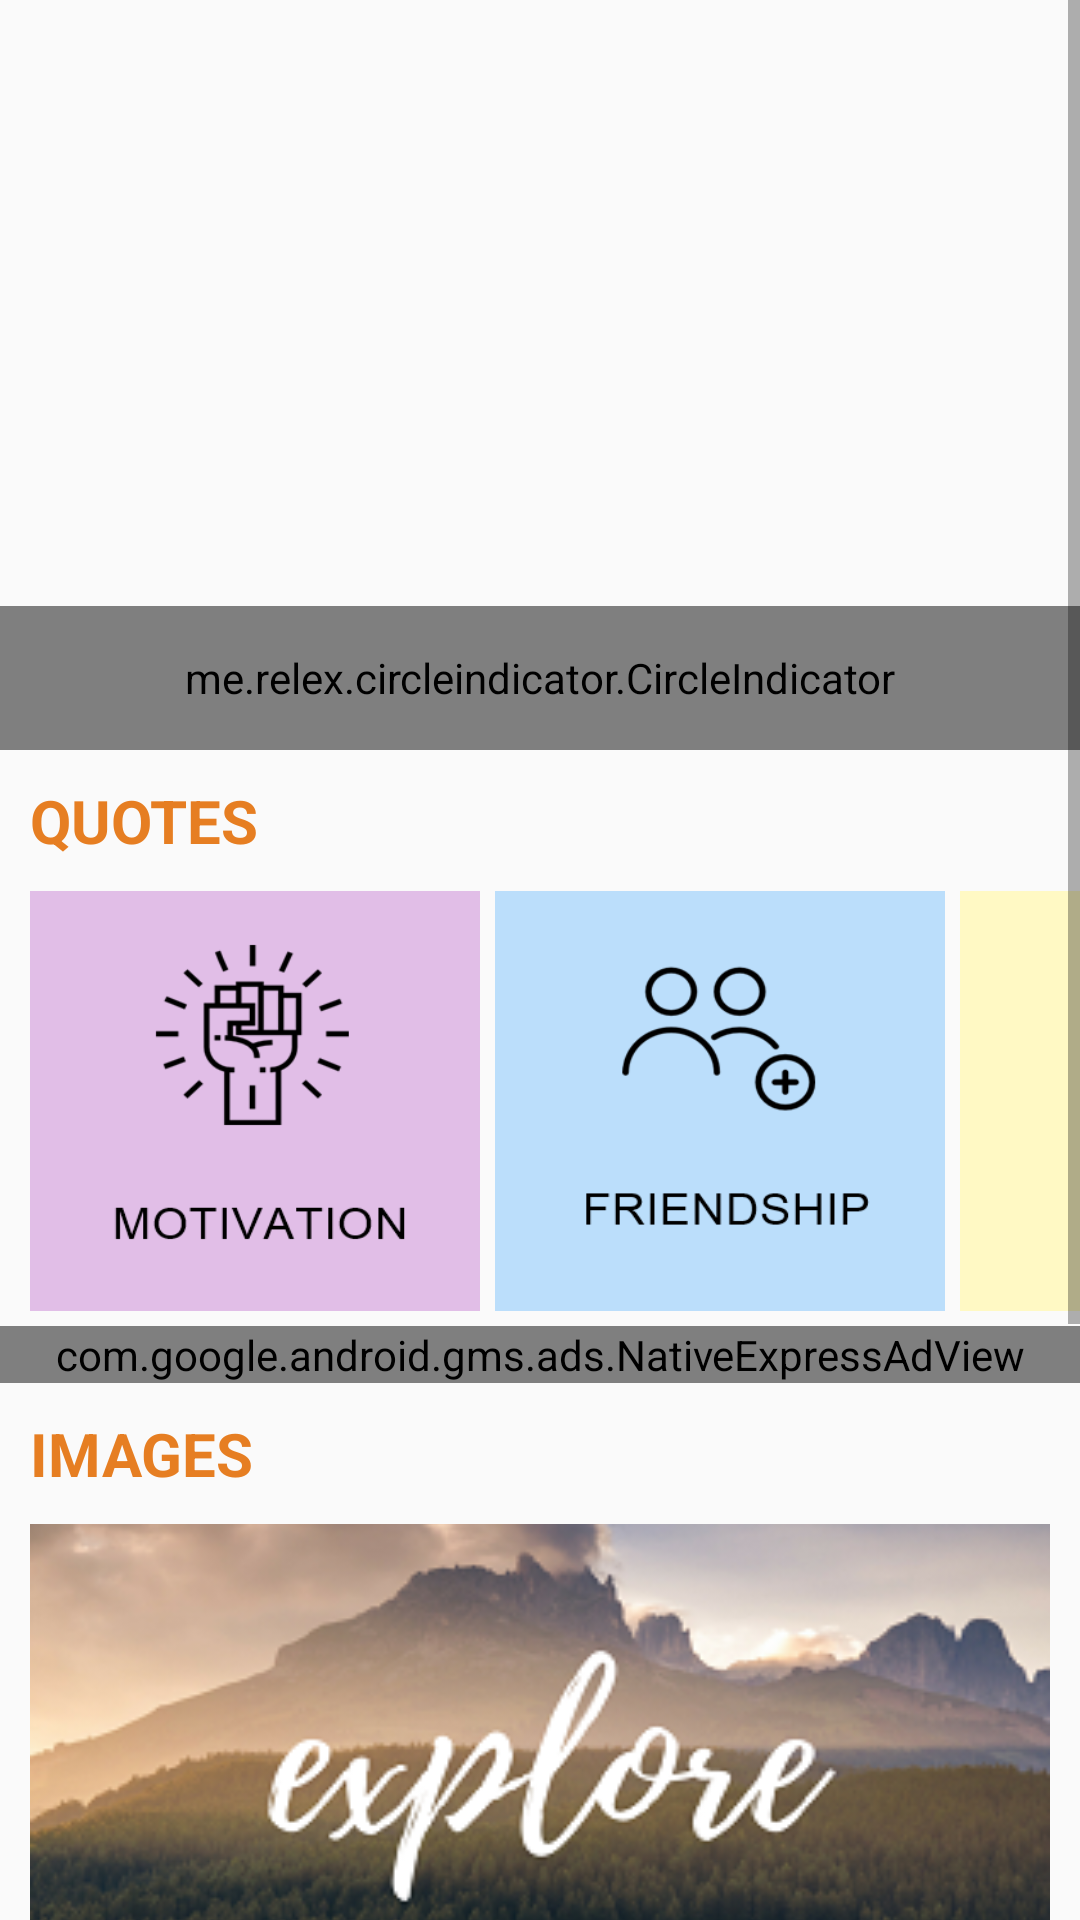

Reconstruct the res/layout file that produces this screen, plus the resources it refers to.
<!-- AndroidManifest.xml: application theme AppTheme -->
<!-- res/layout/content_main.xml -->
<?xml version="1.0" encoding="utf-8"?>
<androidx.constraintlayout.widget.ConstraintLayout xmlns:android="http://schemas.android.com/apk/res/android"
	xmlns:ads="http://schemas.android.com/apk/res-auto"
	xmlns:app="http://schemas.android.com/apk/res-auto"
	xmlns:tools="http://schemas.android.com/tools"
	android:layout_width="match_parent"
	android:layout_height="match_parent"
	android:orientation="vertical"
	app:layout_behavior="@string/appbar_scrolling_view_behavior"
	tools:context="com.techlad.instabio.MainActivity"
	tools:showIn="@layout/app_bar_main">

	<ScrollView
		android:layout_width="match_parent"
		android:layout_height="wrap_content"
		tools:layout_editor_absoluteX="8dp"
		tools:layout_editor_absoluteY="8dp">

		<LinearLayout
			android:layout_width="match_parent"
			android:layout_height="wrap_content"
			android:orientation="vertical">

			<RelativeLayout
				android:layout_width="match_parent"
				android:layout_height="250dp"
				tools:layout_editor_absoluteX="8dp"
				tools:layout_editor_absoluteY="0dp">

				<androidx.viewpager.widget.ViewPager
					android:id="@+id/pager"
					android:layout_width="fill_parent"
					android:layout_height="fill_parent"
					android:layout_alignParentTop="true" />

				<me.relex.circleindicator.CircleIndicator
					android:id="@+id/indicator"
					android:layout_width="match_parent"
					android:layout_height="48dp"
					android:layout_alignParentBottom="true" />
			</RelativeLayout>

			<TextView
				android:layout_width="wrap_content"
				android:layout_height="wrap_content"
				android:layout_marginLeft="10dp"
				android:layout_marginTop="10dp"
				android:text="Quotes"
				android:textAllCaps="true"
				android:textColor="@color/colorAccent"
				android:textSize="20dp"
				android:textStyle="bold" />

			<HorizontalScrollView
				android:layout_width="match_parent"
				android:layout_height="match_parent"
				android:layout_marginTop="5dp"
				android:scrollbars="none">

				<LinearLayout
					android:layout_width="wrap_content"
					android:layout_height="150dp"
					android:orientation="horizontal"
					android:padding="5dp">

					<Button
						android:id="@+id/button1"
						android:layout_width="150dp"
						android:layout_height="match_parent"
						android:layout_marginLeft="5dp"
						android:background="@drawable/i1" />

					<Button
						android:id="@+id/button2"
						android:layout_width="150dp"
						android:layout_height="match_parent"
						android:layout_marginLeft="5dp"
						android:background="@drawable/i2" />

					<Button
						android:id="@+id/button3"
						android:layout_width="150dp"
						android:layout_height="match_parent"
						android:layout_marginLeft="5dp"
						android:background="@drawable/i3" />

					<Button
						android:id="@+id/button4"
						android:layout_width="150dp"
						android:layout_height="match_parent"
						android:layout_marginLeft="5dp"
						android:background="@drawable/i4" />

					<Button
						android:id="@+id/button5"
						android:layout_width="150dp"
						android:layout_height="match_parent"
						android:layout_marginLeft="5dp"
						android:background="@drawable/i5" />

					<Button
						android:id="@+id/button6"
						android:layout_width="150dp"
						android:layout_height="match_parent"
						android:layout_marginLeft="5dp"
						android:background="@drawable/i6" />

					<Button
						android:id="@+id/button7"
						android:layout_width="150dp"
						android:layout_height="match_parent"
						android:layout_marginLeft="5dp"
						android:background="@drawable/i7" />

					<Button
						android:id="@+id/button8"
						android:layout_width="150dp"
						android:layout_height="match_parent"
						android:layout_marginLeft="5dp"
						android:background="@drawable/i8" />

					<Button
						android:id="@+id/button9"
						android:layout_width="150dp"
						android:layout_height="match_parent"
						android:layout_marginLeft="5dp"
						android:background="@drawable/i9" />

					<Button
						android:id="@+id/button10"
						android:layout_width="150dp"
						android:layout_height="match_parent"
						android:layout_marginLeft="5dp"
						android:background="@drawable/i10" />


					<Button
						android:id="@+id/button11"
						android:layout_width="150dp"
						android:layout_height="match_parent"
						android:layout_marginLeft="5dp"
						android:layout_marginRight="10dp"
						android:background="@drawable/i11" />

				</LinearLayout>

			</HorizontalScrollView>

			<com.google.android.gms.ads.NativeExpressAdView
				android:id="@+id/adView"
				android:layout_width="match_parent"
				android:layout_height="wrap_content"
				ads:adSize="320x150"
				ads:adUnitId="@string/native_ad" />

			<TextView
				android:layout_width="wrap_content"
				android:layout_height="wrap_content"
				android:layout_marginLeft="10dp"
				android:layout_marginTop="10dp"
				android:text="Images"
				android:textAllCaps="true"
				android:textColor="@color/colorAccent"
				android:textSize="20dp"
				android:textStyle="bold" />


			<Button
				android:id="@+id/b1"
				android:layout_width="match_parent"
				android:layout_height="150dp"
				android:layout_margin="10dp"
				android:background="@drawable/explore" />


			<TextView
				android:layout_width="wrap_content"
				android:layout_height="wrap_content"
				android:layout_marginLeft="10dp"
				android:layout_marginTop="10dp"
				android:text="User Submission"
				android:textAllCaps="true"
				android:textColor="@color/colorAccent"
				android:textSize="20dp"
				android:textStyle="bold" />

			<LinearLayout
				android:layout_width="match_parent"
				android:layout_height="wrap_content"
				android:layout_marginLeft="5dp"
				android:layout_marginRight="5dp">

				<Button
					android:id="@+id/submissions"
					android:layout_width="wrap_content"
					android:layout_height="100dp"
					android:layout_weight="1"
					android:gravity="center"
					android:text="Submissions"
					android:textColor="@color/w"
					android:theme="@style/Button" />

				<Button
					android:id="@+id/submit"
					android:layout_width="wrap_content"
					android:layout_height="100dp"
					android:layout_weight="1"
					android:gravity="center"
					android:text="Post Your Quote"
					android:textColor="@color/w"
					android:theme="@style/MyButton" />
			</LinearLayout>

			<ImageView
				android:layout_width="match_parent"
				android:layout_height="wrap_content"
				android:layout_gravity="center"
				android:padding="10dp"
				android:src="@drawable/foorer" />

		</LinearLayout>

	</ScrollView>
</androidx.constraintlayout.widget.ConstraintLayout>
<!-- res/layout/app_bar_main.xml (included above) -->
<?xml version="1.0" encoding="utf-8"?>
<android.support.design.widget.CoordinatorLayout xmlns:android="http://schemas.android.com/apk/res/android"
    xmlns:app="http://schemas.android.com/apk/res-auto"
    xmlns:tools="http://schemas.android.com/tools"
    android:layout_width="match_parent"
    android:layout_height="match_parent"
    tools:context="com.techlad.instabio.MainActivity">

    <android.support.design.widget.AppBarLayout
        android:layout_width="match_parent"
        android:layout_height="wrap_content"
        android:theme="@style/AppTheme.AppBarOverlay">

        <android.support.v7.widget.Toolbar
            android:id="@+id/toolbar"
            android:layout_width="match_parent"
            android:layout_height="?attr/actionBarSize"
            android:background="?attr/colorPrimary"
            app:popupTheme="@style/AppTheme.PopupOverlay" />

    </android.support.design.widget.AppBarLayout>

    <include layout="@layout/content_main" />

</android.support.design.widget.CoordinatorLayout>
<!-- resources referenced by this layout -->
<resources>
  <color name="colorAccent">#e67e22</color>
  <color name="w">#ffffff</color>
  <!-- drawable explore: png bitmap (drawable, 83470 bytes) -->
  <!-- drawable foorer: png bitmap (drawable, 3433 bytes) -->
  <!-- drawable i1: png bitmap (drawable, 9253 bytes) -->
  <!-- drawable i10: png bitmap (drawable, 11920 bytes) -->
  <!-- drawable i11: png bitmap (drawable, 9639 bytes) -->
  <!-- drawable i2: png bitmap (drawable, 9501 bytes) -->
  <!-- drawable i3: png bitmap (drawable, 9968 bytes) -->
  <!-- drawable i4: png bitmap (drawable, 7908 bytes) -->
  <!-- drawable i5: png bitmap (drawable, 10648 bytes) -->
  <!-- drawable i6: png bitmap (drawable, 10248 bytes) -->
  <!-- drawable i7: png bitmap (drawable, 9321 bytes) -->
  <!-- drawable i8: png bitmap (drawable, 9635 bytes) -->
  <!-- drawable i9: png bitmap (drawable, 8729 bytes) -->
  <string name="native_ad">ca-app-pub-6441178489692166/8282137092</string>
  <style name="AppTheme.AppBarOverlay" parent="ThemeOverlay.AppCompat.Dark.ActionBar" />
  <style name="AppTheme.PopupOverlay" parent="ThemeOverlay.AppCompat.Light" />
  <style name="Button" parent="Theme.AppCompat.Light">
          <item name="colorControlHighlight">@color/b1</item>
          <item name="colorButtonNormal">@color/dot_dark_screen2</item>
      </style>
  <style name="MyButton" parent="Theme.AppCompat.Light">
  
          <item name="colorControlHighlight">#3F51B5</item>
          <item name="colorButtonNormal">@color/colorPrimary</item>
      </style>
  <style name="AppTheme" parent="Theme.AppCompat.Light.DarkActionBar">
          
          <item name="colorPrimary">@color/colorPrimary</item>
          <item name="colorPrimaryDark">@color/colorPrimaryDark</item>
          <item name="colorAccent">@color/colorAccent</item>
          <item name="windowActionBar">false</item>
          <item name="windowNoTitle">true</item>
      </style>
  <color name="b1">#1abc9c</color>
  <color name="dot_dark_screen2">#14a895</color>
  <color name="colorPrimary">#2980b9</color>
  <color name="colorPrimaryDark">#2980b9</color>
</resources>
